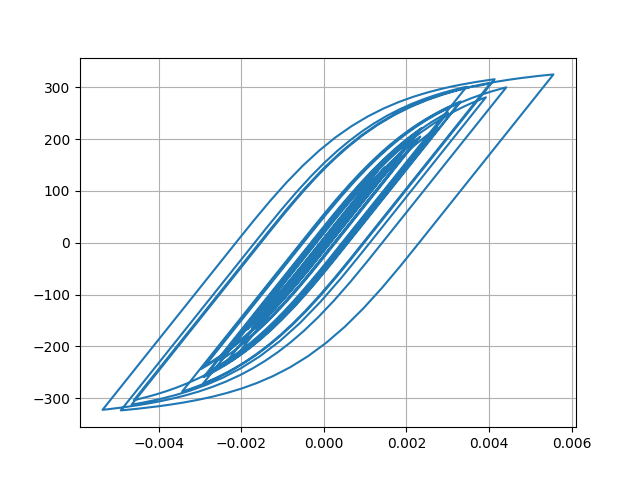

The file beside this chart, header and first rows:
Desplacment, Force
0.0, 0.0
1.3822669584275038e-06, 0.1382
4.283292531353885e-06, 0.4283
6.455559879815387e-06, 0.6456
6.359991506755348e-06, 0.636
3.613289725036067e-06, 0.3613
-1.1955456016733617e-06, -0.1196
-7.100262894063943e-06, -0.71
-1.3569670532330156e-05, -1.357
-2.064081434719066e-05, -2.064
-2.8627499493791484e-05, -2.863
-3.774282657374312e-05, -3.774
-4.774844804070795e-05, -4.775
-5.774380385729778e-05, -5.774
-6.632410181371565e-05, -6.632
-7.251801085654422e-05, -7.251
-7.637538045949369e-05, -7.636
-7.886389123813977e-05, -7.885
-8.12955790680203e-05, -8.128
-8.479792784937044e-05, -8.478
-9.011690016480709e-05, -9.009
-9.70377770904859e-05, -9.701
-0.0001046, -10.45
-0.0001115, -11.15
-0.0001171, -11.71
-0.0001209, -12.08
-0.000122, -12.19
-0.0001197, -11.96
-0.0001136, -11.35
-0.0001035, -10.35
-9.031049386850896e-05, -9.026
-7.488423424210034e-05, -7.483
-5.8061789941726186e-05, -5.801
-4.071782087700701e-05, -4.066
-2.3997862101215296e-05, -2.394
-8.923412197852288e-06, -0.8868
3.6953117213318777e-06, 0.375
1.4051930886219579e-05, 1.411
2.349675677654841e-05, 2.355
3.399591618136377e-05, 3.405
4.759641160462538e-05, 4.765
6.54279975635576e-05, 6.547
8.749321332778309e-05, 8.753
0.0001131, 11.31
0.000142, 14.19
0.0001733, 17.32
0.0002055, 20.52
0.000236, 23.56
0.0002612, 26.07
0.0002788, 27.81
0.0002884, 28.78
0.000292, 29.13
0.0002923, 29.16
0.0002912, 29.05
0.0002895, 28.88
0.0002872, 28.65
0.0002849, 28.42
0.0002841, 28.34
0.0002861, 28.54
0.0002917, 29.09
... 2,941 more rows
